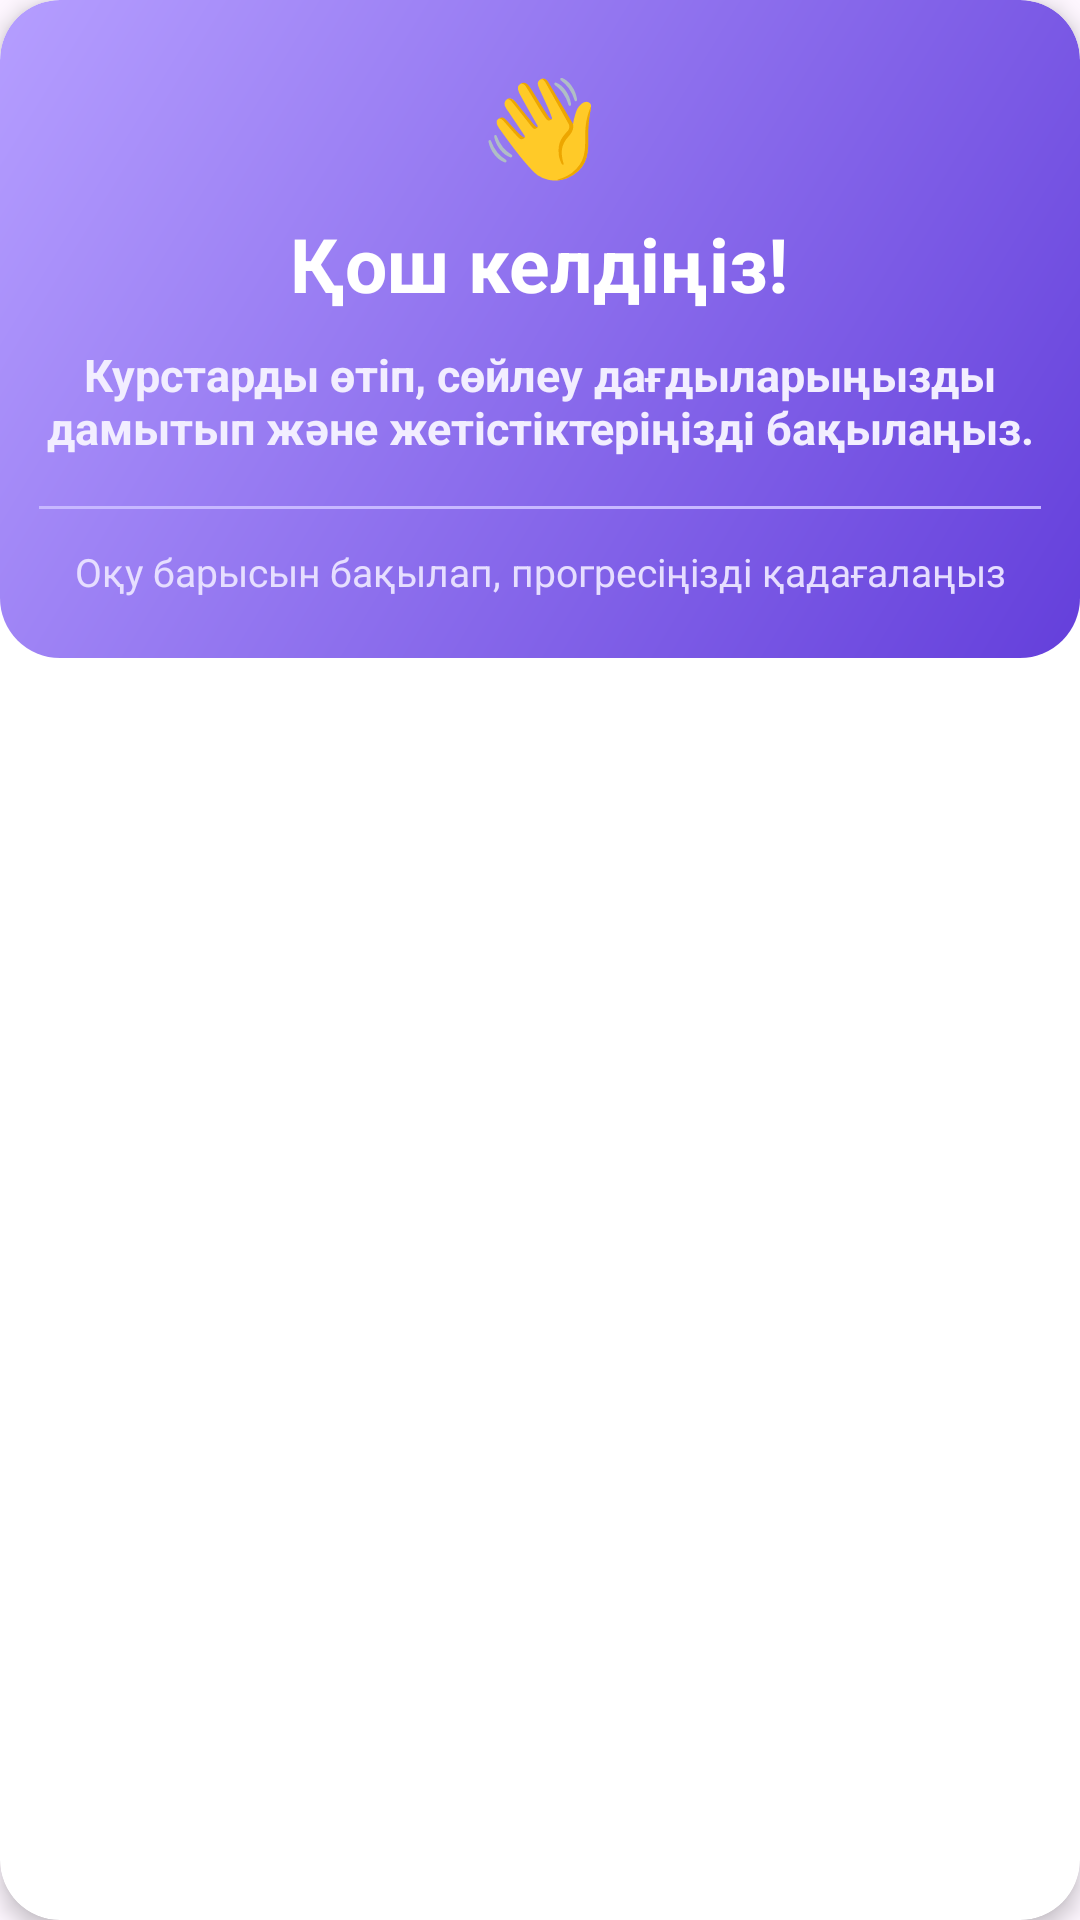

This screen was rendered from an Android layout file. Write that file and the resources it references.
<!-- AndroidManifest.xml: application theme Theme.Tildau -->
<!-- res/layout/view_home_welcome.xml -->
<?xml version="1.0" encoding="utf-8"?>
<androidx.cardview.widget.CardView
    xmlns:android="http://schemas.android.com/apk/res/android"
    xmlns:app="http://schemas.android.com/apk/res-auto"
    android:layout_width="match_parent"
    android:layout_height="wrap_content"
    android:layout_marginTop="16dp"
    app:cardCornerRadius="20dp"
    app:cardElevation="4dp">

    <LinearLayout
        android:layout_width="match_parent"
        android:layout_height="wrap_content"
        android:orientation="vertical"
        android:gravity="center_horizontal"
        android:paddingBottom="20dp"
        android:paddingTop="20dp"
        android:paddingEnd="13dp"
        android:paddingStart="13dp"
        android:background="@drawable/bg_gradient_card">



        <TextView
            android:id="@+id/tvEmoji"
            android:layout_width="wrap_content"
            android:layout_height="wrap_content"
            android:text="👋"
            android:textSize="32sp"/>



        <TextView
            android:id="@+id/tvTitle"
            android:layout_width="wrap_content"
            android:layout_height="wrap_content"
            android:layout_marginTop="8dp"
            android:text="Қош келдіңіз!"
            android:textColor="@android:color/white"
            android:textSize="25sp"
            android:textStyle="bold"/>



        <TextView
            android:id="@+id/tvDescription"
            android:layout_width="match_parent"
            android:layout_height="wrap_content"
            android:layout_marginTop="10dp"
            android:gravity="center"
            android:text="Курстарды өтіп, сөйлеу дағдыларыңызды дамытып және жетістіктеріңізді бақылаңыз."
            android:textColor="#F2EEFF"
            android:textSize="15sp"
            android:textStyle="bold"
            />



        <View
            android:layout_width="match_parent"
            android:layout_height="1dp"
            android:layout_marginTop="16dp"
            android:background="#C7B8FF"/>



        <TextView
            android:id="@+id/tvFooter"
            android:layout_width="match_parent"
            android:layout_height="wrap_content"
            android:layout_marginTop="12dp"
            android:gravity="center"
            android:text="Оқу барысын бақылап, прогресіңізді қадағалаңыз"
            android:textColor="#E6DEFF"
            android:textSize="13sp"/>

    </LinearLayout>

</androidx.cardview.widget.CardView>
<!-- resources referenced by this layout -->
<resources>
  <!-- drawable bg_gradient_card (drawable) -->
  <?xml version="1.0" encoding="utf-8"?>
  <shape xmlns:android="http://schemas.android.com/apk/res/android">
  
      <corners android:radius="20dp"/>
  
      <gradient
          android:startColor="@color/main_purple"
          android:endColor="@color/light_purple"
          android:angle="135"/>
  
  </shape>
  <style name="Theme.Tildau" parent="Theme.Material3.Light.NoActionBar">
          <item name="colorControlHighlight">@color/white</item>
      </style>
  <color name="main_purple">#643FDB</color>
  <color name="light_purple">#B59EFF</color>
  <color name="white">#FFFFFFFF</color>
</resources>
